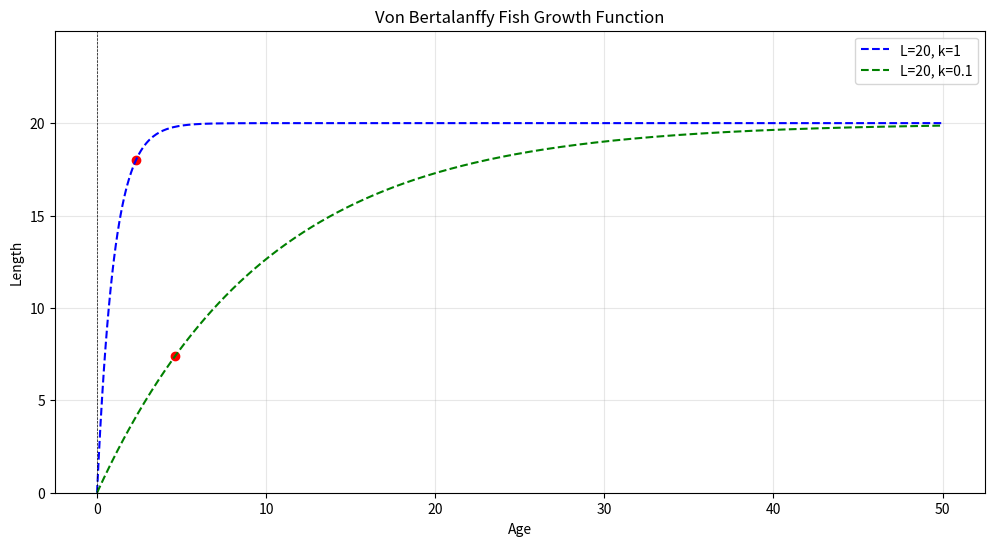

Source code (Python):
import numpy as np
import matplotlib.pyplot as plt
import math


def growth_func(x, L, k): 
    '''This function models the growth of the Bertalanffy function which describes indeterminate growth of fish:
    
    x must be > 0
    
    L - is length
    
    x - is age
    
    k - is a growth constant'''
    return L * (1 - np.exp(-k * x))

def find_point (condition, K):
    '''finds point where: the x value equals desired percent of L by returning relevant x value
     condition - the percent where you match age to length (found by converting to decimal and minusing it from 1)
      
     k - growth constant
    '''
    return -math.log(condition)/ K
    



def plot_Bertalanffy():
    # Generate x values
    x = np.linspace(0, 50, num=500)  # Focus on x values between 0 and 50 for clarity

    # Plot the function growth_func
    plt.figure(figsize=(12, 6))
    plt.plot(x, growth_func(x, 20, 1), linestyle="--", color="blue", label="L=20, k=1")
    plt.plot(x, growth_func(x, 20, 0.1), linestyle="--", color="green", label="L=20, k=0.1")
    
    #plot the points for find_point THIS IS SO FUCKING CLAPPED. X IS THE POINT WHERE DESIRED PERCENT REACHED AND Y IS THE EQUIVALENT VALUE BASED ON X 
    plt.scatter(find_point(0.1, 1), growth_func(find_point(0.1, 1), 20, 1), color="red")
    plt.scatter(find_point(0.01, 1), growth_func(find_point(0.01, 1), 20, 0.1), color="red")



    # Add labels, legend, and grid
    plt.axhline(0, color="black", linewidth=0.5, linestyle="--")
    plt.axvline(0, color="black", linewidth=0.5, linestyle="--")
    plt.yticks(np.arange(0, 25, 5))  # Proper y-ticks
    plt.ylim(0, 25)  # Set appropriate y-axis limits
    plt.xlabel("Age")
    plt.ylabel("Length")
    plt.title("Von Bertalanffy Fish Growth Function")
    plt.legend()
    plt.grid(alpha=0.3)
    plt.show()

plot_Bertalanffy()
